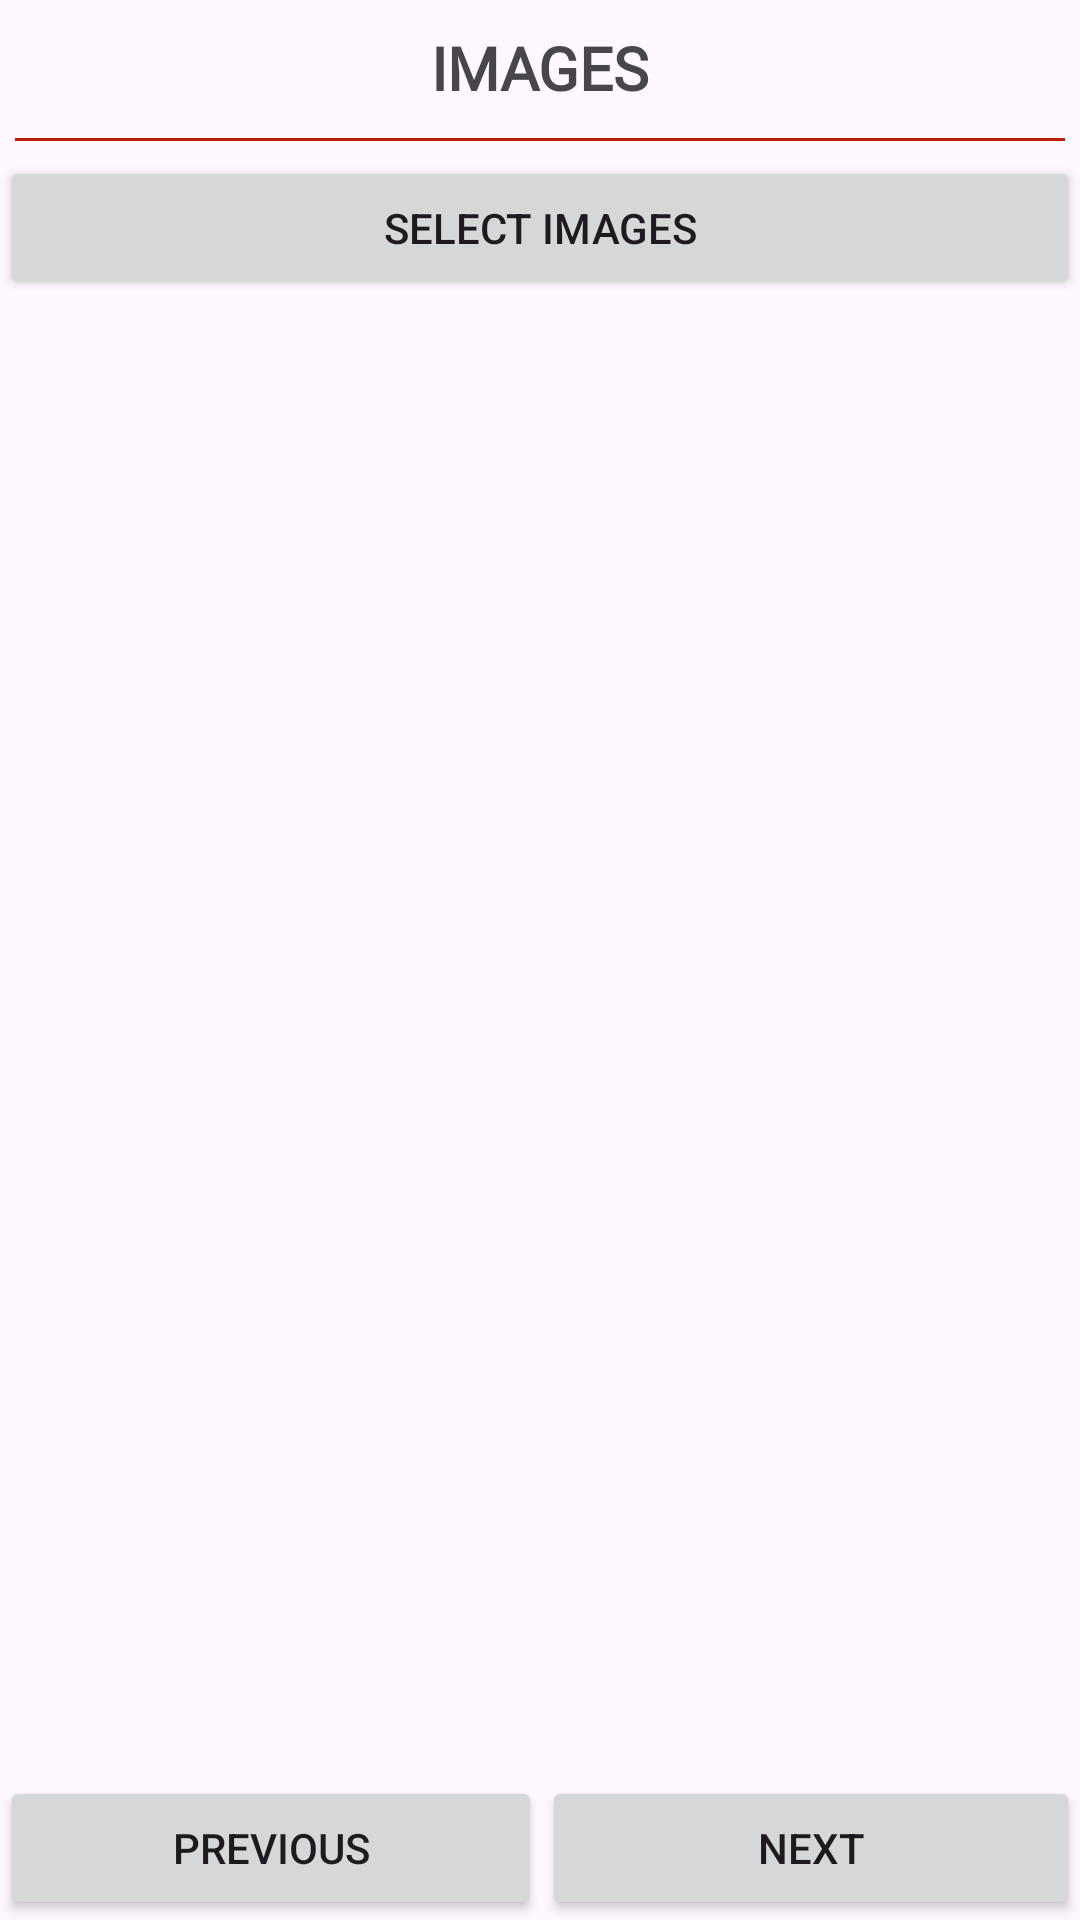

Reconstruct the res/layout file that produces this screen, plus the resources it refers to.
<!-- AndroidManifest.xml: application theme Theme.MyApplication -->
<!-- res/layout/activity_home.xml -->
<?xml version="1.0" encoding="utf-8"?>
<RelativeLayout xmlns:android="http://schemas.android.com/apk/res/android"
    xmlns:app="http://schemas.android.com/apk/res-auto"
    xmlns:tools="http://schemas.android.com/tools"
    android:id="@+id/main"
    android:layout_width="match_parent"
    android:layout_height="match_parent"
    android:layout_margin="10sp"
    tools:context=".HomeActivity"
    android:orientation="vertical">
    <TextView
        android:id="@+id/form_name"
        android:layout_width="match_parent"
        android:layout_height="wrap_content"
        android:layout_alignParentStart="true"
        android:layout_alignParentTop="true"
        android:layout_centerHorizontal="true"
        android:layout_marginStart="0dp"
        android:layout_marginTop="9dp"
        android:layout_marginBottom="5dp"
        android:fontFamily="@font/assistant"
        android:text="Images"
        android:textAlignment="center"
        android:textAllCaps="true"
        android:textSize="20sp"
        android:textStyle="bold" />
    <View
        android:id="@+id/lineView"
        android:layout_width="match_parent"
        android:layout_height="1dip"
        android:layout_below="@+id/form_name"
        android:layout_alignParentStart="true"
        android:layout_alignParentLeft="true"
        android:layout_margin="5sp"
        android:background="@color/colorPrimary" />

    <Button
        android:id="@+id/button"
        android:layout_width="match_parent"
        android:layout_height="wrap_content"
        android:layout_below="@id/lineView"
        android:text="Select Images" />

    <ScrollView
        android:layout_width="match_parent"
        android:layout_height="match_parent"
        android:layout_above="@id/linearBottom"
        android:layout_marginBottom="5sp"
        android:layout_below="@id/button">
        <LinearLayout
            android:layout_width="match_parent"
            android:layout_height="wrap_content"
            android:id="@+id/imageLinear"
            android:orientation="vertical">
        </LinearLayout>
    </ScrollView>
    <LinearLayout
        android:layout_width="match_parent"
        android:layout_height="wrap_content"
        android:id="@+id/linearBottom"
        android:layout_alignParentBottom="true"
        android:orientation="horizontal"
        android:weightSum="2">
        <Button
            android:id="@+id/previousButtonTwo"
            android:layout_width="wrap_content"
            android:layout_height="wrap_content"
            android:layout_weight="1"
            android:text="Previous" />
    <Button
        android:id="@+id/nextButtonTwo"
        android:layout_width="wrap_content"
        android:layout_height="wrap_content"
        android:layout_weight="1"
        android:text="Next" />
    </LinearLayout>
</RelativeLayout>
<!-- resources referenced by this layout -->
<resources>
  <color name="colorPrimary">#BB1F0A</color>
  <style name="Theme.MyApplication" parent="Base.Theme.MyApplication">
          <item name="customTextInputStyle">@style/Widget.MaterialComponents.TextInputLayout.OutlinedBox</item>
          <item name="customTextInputStyle2">@style/Widget.MaterialComponents.TextInputLayout.OutlinedBox.ExposedDropdownMenu</item>
      </style>
  <style name="Base.Theme.MyApplication" parent="Theme.Material3.DayNight.NoActionBar">
          
          
          <item name="customTextInputStyle">@style/Widget.MaterialComponents.TextInputLayout.OutlinedBox</item>
      </style>
</resources>
